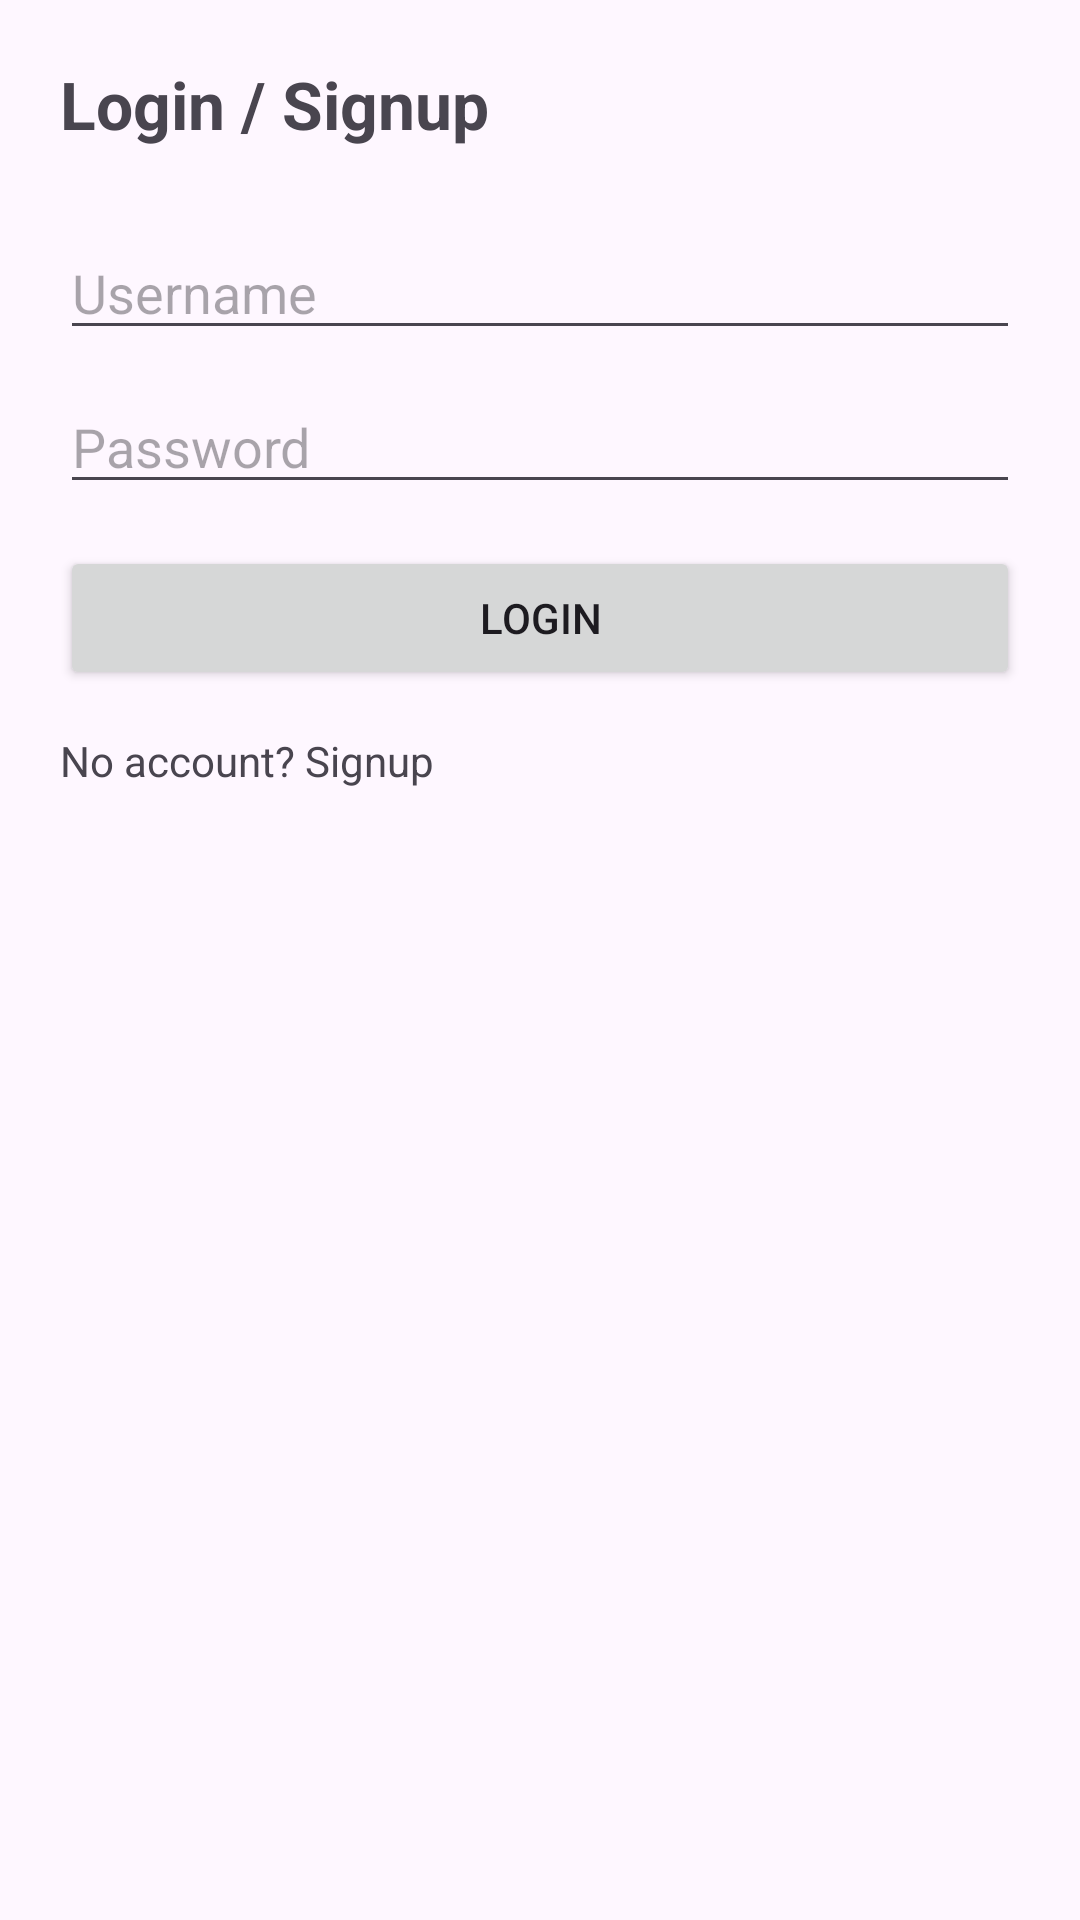

Android layout source for this screen:
<!-- AndroidManifest.xml: application theme Theme.P2PRoomBooking -->
<!-- res/layout/activity_auth.xml -->
<?xml version="1.0" encoding="utf-8"?>
<ScrollView xmlns:android="http://schemas.android.com/apk/res/android"
    android:layout_width="match_parent"
    android:layout_height="match_parent"
    android:padding="20dp">

    <LinearLayout
        android:layout_width="match_parent"
        android:layout_height="wrap_content"
        android:orientation="vertical">

        <TextView
            android:layout_width="wrap_content"
            android:layout_height="wrap_content"
            android:text="Login / Signup"
            android:textSize="22sp"
            android:textStyle="bold"
            android:layout_marginBottom="16dp" />

        <EditText
            android:id="@+id/etEmail"
            android:layout_width="match_parent"
            android:layout_height="wrap_content"
            android:hint="Email (Signup only)"
            android:inputType="textEmailAddress"
            android:visibility="gone" />

        <EditText
            android:id="@+id/etUser"
            android:layout_width="match_parent"
            android:layout_height="wrap_content"
            android:hint="Username"
            android:inputType="text"
            android:layout_marginTop="10dp" />

        <EditText
            android:id="@+id/etPass"
            android:layout_width="match_parent"
            android:layout_height="wrap_content"
            android:hint="Password"
            android:inputType="textPassword"
            android:layout_marginTop="10dp" />
        <EditText
            android:id="@+id/etPassphrase"
            android:layout_width="match_parent"
            android:layout_height="wrap_content"
            android:hint="Passphrase"
            android:inputType="textPassword"
            android:layout_marginTop="10dp"
            android:visibility="gone"/>

        <Button
            android:id="@+id/btnPrimary"
            android:layout_width="match_parent"
            android:layout_height="wrap_content"
            android:text="Login"
            android:layout_marginTop="14dp" />

        <TextView
            android:id="@+id/tvToggle"
            android:layout_width="wrap_content"
            android:layout_height="wrap_content"
            android:text="No account? Signup"
            android:textSize="14sp"
            android:layout_marginTop="14dp" />

        <TextView
            android:id="@+id/tvMsg"
            android:layout_width="match_parent"
            android:layout_height="wrap_content"
            android:text=""
            android:layout_marginTop="12dp" />

    </LinearLayout>
</ScrollView>
<!-- resources referenced by this layout -->
<resources>
  <style name="Theme.P2PRoomBooking" parent="Base.Theme.P2PRoomBooking" />
  <style name="Base.Theme.P2PRoomBooking" parent="Theme.Material3.DayNight.NoActionBar">
          
          
      </style>
</resources>
